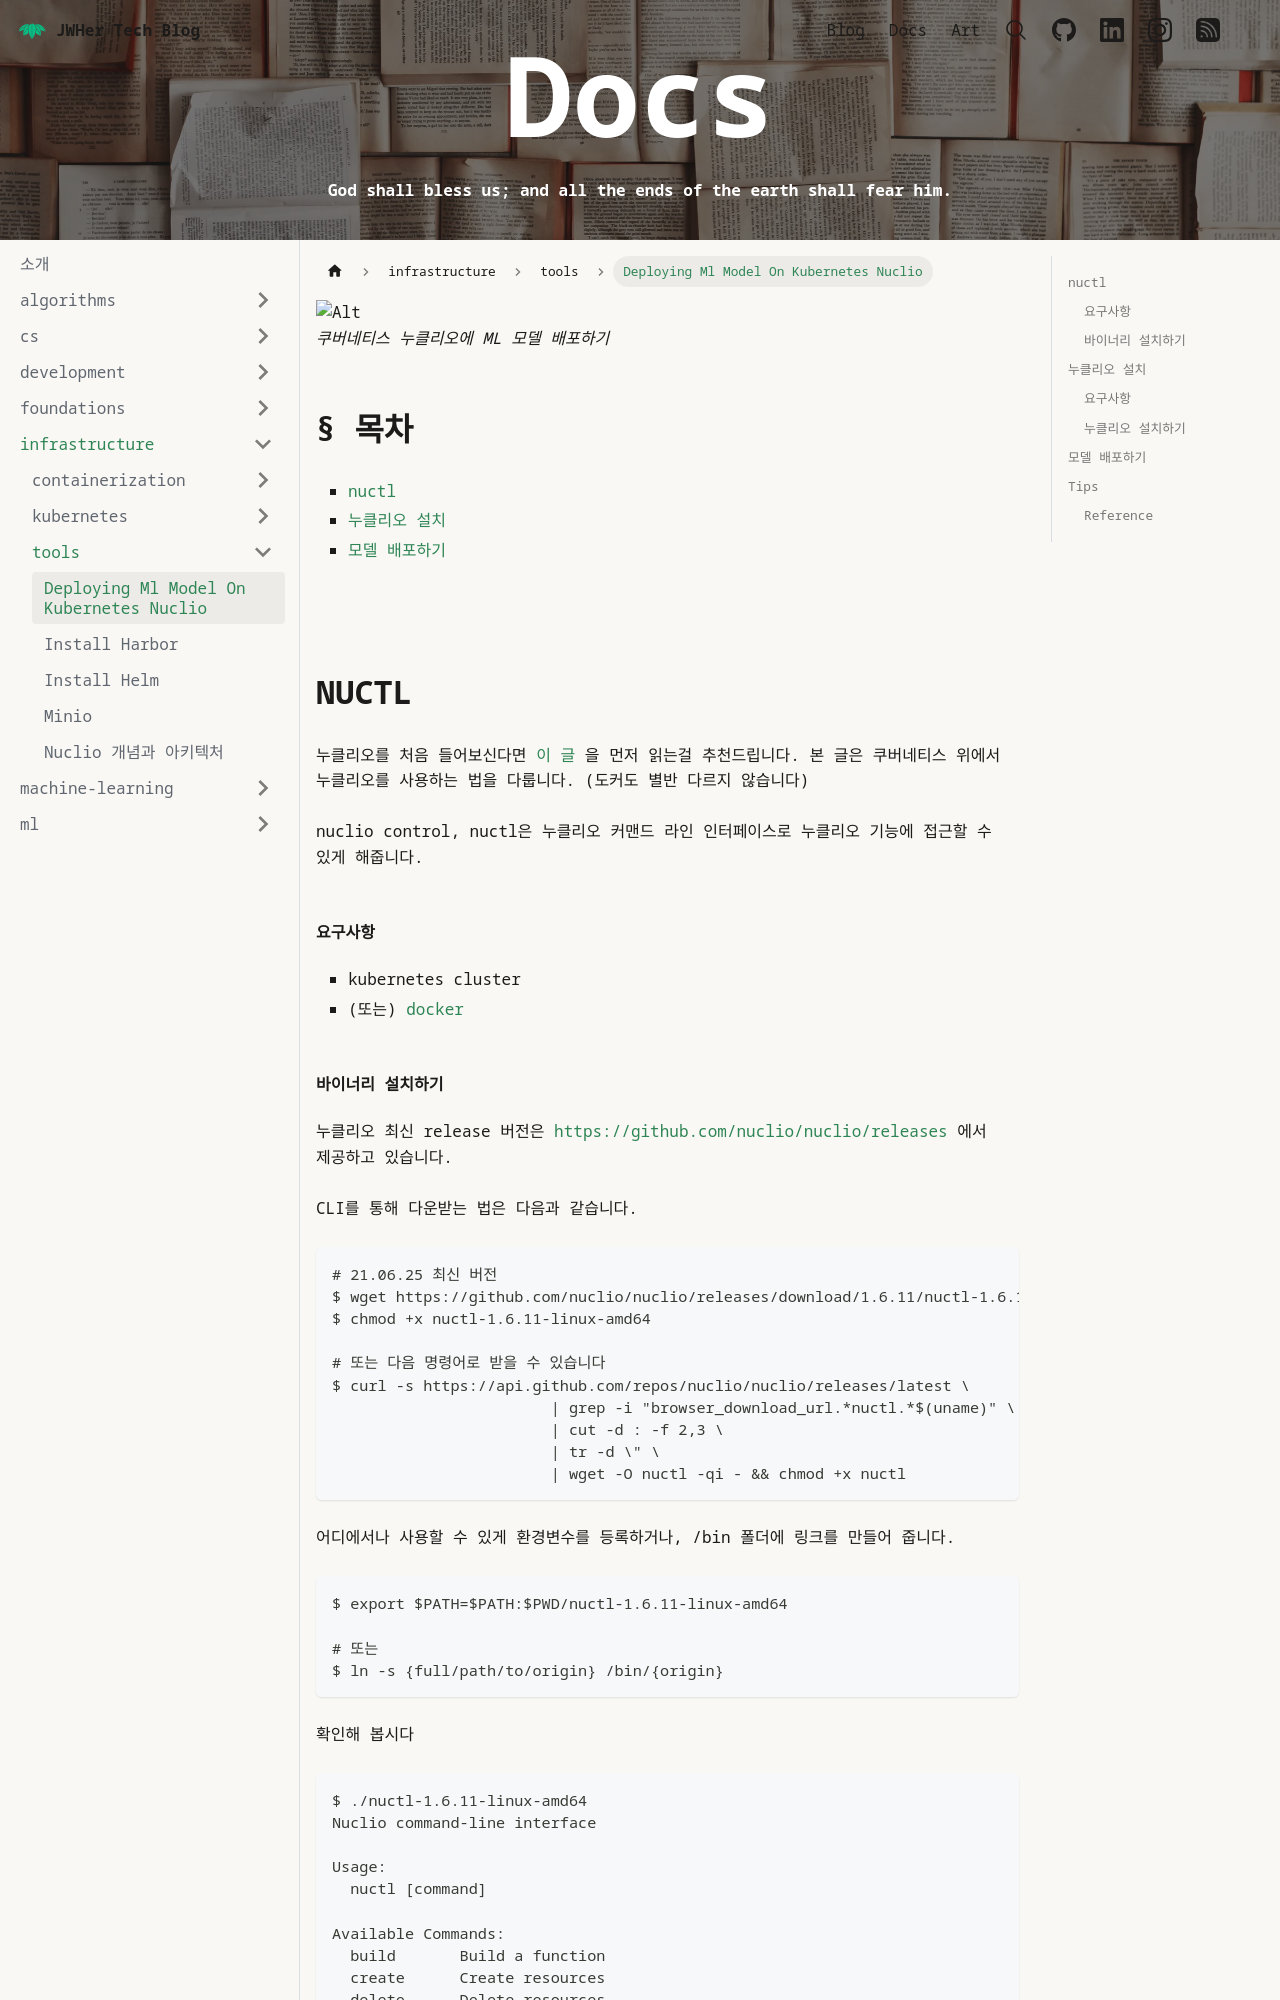

repository: JWHer/jwher.github.io · page: docs/infrastructure/tools/deploying-ml-model-nuclio/index.html · generator: docusaurus

---
authors:
  - jwher
description: 쿠버네티스 누클리오에 ML 모델 배포하기
tags:
  - kubernetes
  - machine-learning
  - serverless
  - deployment
title: Deploying Ml Model On Kubernetes Nuclio
date: '2022-06-02'
---

<!-- image repository: https://raw.githubusercontent.com/JWHer/jwher.github.io/master/_posts/images/ -->

![Alt](https://raw.githubusercontent.com/JWHer/jwher.github.io/master/_posts/images/nuclio-superman.png "nuclio superman")  
*쿠버네티스 누클리오에 ML 모델 배포하기*  

# 목차
* [nuctl](#nuctl)
* [누클리오 설치](#누클리오-설치)
* [모델 배포하기](#모델-배포하기)

<!--truncate-->
<br/>

## nuctl

누클리오를 처음 들어보신다면 [이 글][nuclio]
을 먼저 읽는걸 추천드립니다.
본 글은 쿠버네티스 위에서 누클리오를 사용하는 법을 다룹니다.
(도커도 별반 다르지 않습니다)

nuclio control, nuctl은 누클리오 커맨드 라인 인터페이스로 누클리오 기능에 접근할 수 있게 해줍니다.

### 요구사항
* kubernetes cluster
* (또는) [docker][docker]


### 바이너리 설치하기

누클리오 최신 release 버전은 [https://github.com/nuclio/nuclio/releases](https://github.com/nuclio/nuclio/releases)
에서 제공하고 있습니다.

CLI를 통해 다운받는 법은 다음과 같습니다.  
```shell
# 21.06.25 최신 버전
$ wget https://github.com/nuclio/nuclio/releases/download/1.6.11/nuctl-1.6.11-linux-amd64
$ chmod +x nuctl-1.6.11-linux-amd64

# 또는 다음 명령어로 받을 수 있습니다
$ curl -s https://api.github.com/repos/nuclio/nuclio/releases/latest \
			| grep -i "browser_download_url.*nuctl.*$(uname)" \
			| cut -d : -f 2,3 \
			| tr -d \" \
			| wget -O nuctl -qi - && chmod +x nuctl
```

어디에서나 사용할 수 있게 환경변수를 등록하거나, /bin 폴더에 링크를 만들어 줍니다.
```shell
$ export $PATH=$PATH:$PWD/nuctl-1.6.11-linux-amd64

# 또는
$ ln -s {full/path/to/origin} /bin/{origin}
```

확인해 봅시다
```shell
$ ./nuctl-1.6.11-linux-amd64
Nuclio command-line interface

Usage:
  nuctl [command]

Available Commands:
  build       Build a function
  create      Create resources
  delete      Delete resources
  deploy      Build and deploy a function, or deploy from an existing image
  export      Export functions or projects
  get         Display resource information
  help        Help about any command
  import      Import functions or projects
  invoke      Invoke a function
  update      Update resources
  version     Display the version number of the nuctl CLI

Flags:
  -h, --help                help for nuctl
  -k, --kubeconfig string   Path to a Kubernetes configuration file (admin.conf)
  -n, --namespace string    Namespace
      --platform string     Platform identifier - "kube", "local", or "auto" (default "auto")
  -v, --verbose             Verbose output

Use "nuctl [command] --help" for more information about a command.
```

<br/>

## 누클리오 설치

쿠버네티스 위에 누클리오를 설치하는 법을 다룹니다.

### 요구사항

* 쿠버네티스 v1.7 이상 클러스터
* 도커 레지스트리에 대한 자격증명(credentials)
* Nuclio CLI
